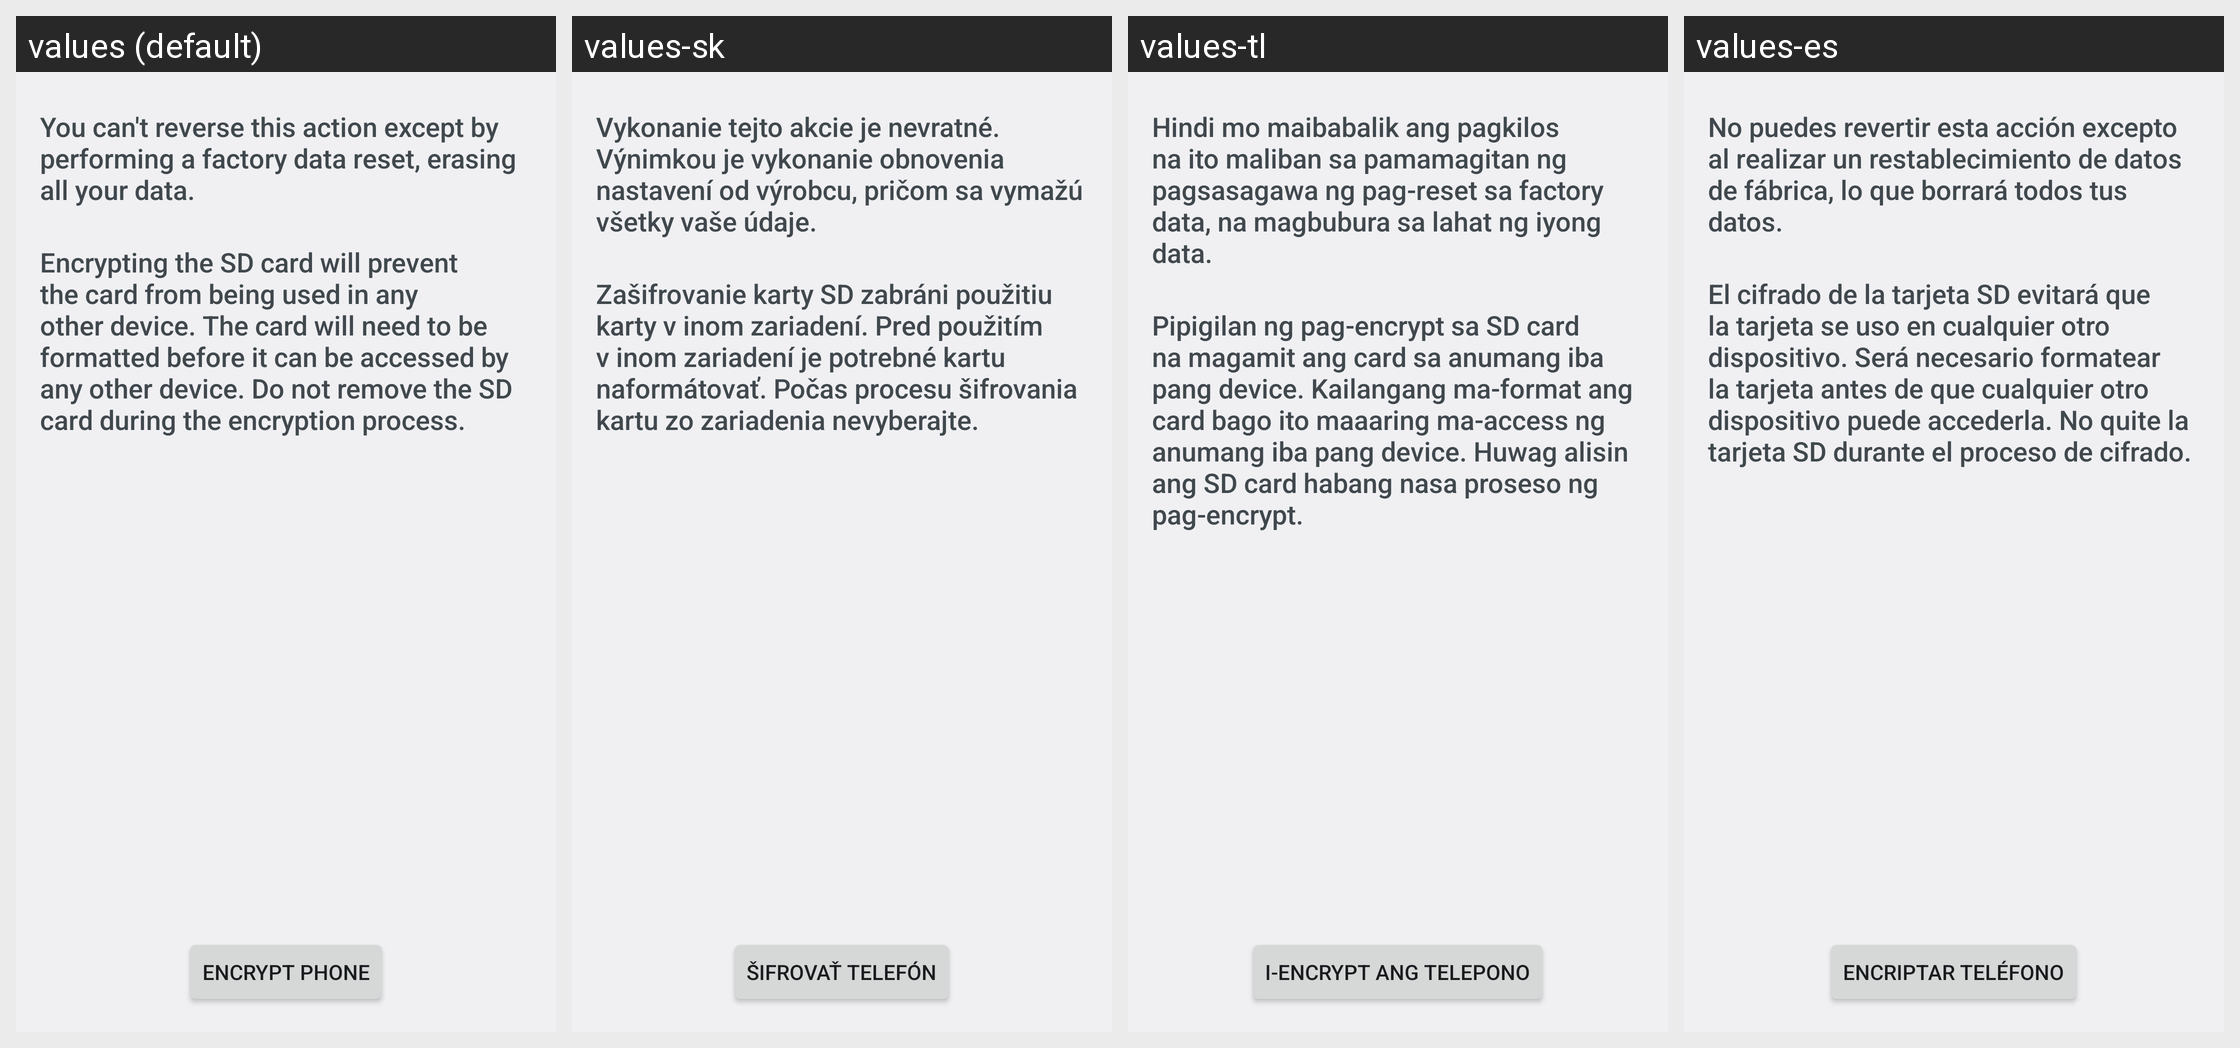

For this localized Android screen grid, give each drawn string resource with its value in every locale shown.
Android screen res/layout/crypt_keeper_confirm.xml rendered under 4 locales, left to right: values (default), values-sk, values-tl, values-es. Device: Nexus 5 (rendered at 1080×1920; each locale shown at half size, 540×960, under a caption strip naming it); theme Theme.Settings.
Other locales in the repository, not shown: values-ar, values-bs, values-ca, values-cs, values-da, values-de, values-en, values-en-rGB, values-en-rUS, values-es-rES, values-es-rUS, values-et, values-et-rEE, values-eu, values-fa, values-fi, values-fr, values-fr-rCA, values-gl, values-hr, values-hu, values-hy-rAM, values-in, values-is, values-it, values-iw, values-ja, values-jv, values-ko, values-lt, values-lv, values-ms, values-ms-rMY, values-nb, values-nl, values-pl, values-pt, values-pt-rBR, values-pt-rPT, values-ro, values-sl, values-sq, values-sr, values-su, values-sv, values-tr, values-vi, values-zh-rCN, values-zh-rHK, values-zh-rTW.
Strings drawn on this screen, with the default value and each locale's value (text and hints the layout hard-codes, and strings that could not be matched under every locale, appear in the picture but are not listed):

crypt_keeper_final_desc
  values: You can't reverse this action except by performing a factory data reset, erasing all your data.
  values-sk: Vykonanie tejto akcie je nevratné. Výnimkou je vykonanie obnovenia nastavení od výrobcu, pričom sa vymažú všetky vaše údaje.
  values-tl: Hindi mo maibabalik ang pagkilos na ito maliban sa pamamagitan ng pagsasagawa ng pag-reset sa factory data, na magbubura sa lahat ng iyong data.
  values-es: No puedes revertir esta acción excepto al realizar un restablecimiento de datos de fábrica, lo que borrará todos tus datos.

crypt_keeper_final_memory_card_text
  values: Encrypting the SD card will prevent the card from being used in any other device. The card will need to be formatted before it can be accessed by any other device. Do not remove the SD card during the encryption process.
  values-sk: Zašifrovanie karty SD zabráni použitiu karty v inom zariadení. Pred použitím v inom zariadení je potrebné kartu naformátovať. Počas procesu šifrovania kartu zo zariadenia nevyberajte.
  values-tl: Pipigilan ng pag-encrypt sa SD card na magamit ang card sa anumang iba pang device. Kailangang ma-format ang card bago ito maaaring ma-access ng anumang iba pang device. Huwag alisin ang SD card habang nasa proseso ng pag-encrypt.
  values-es: El cifrado de la tarjeta SD evitará que la tarjeta se uso en cualquier otro dispositivo. Será necesario formatear la tarjeta antes de que cualquier otro dispositivo puede accederla. No quite la tarjeta SD durante el proceso de cifrado.

crypt_keeper_button_text
  values: Encrypt phone
  values-sk: Šifrovať telefón
  values-tl: I-encrypt ang telepono
  values-es: Encriptar teléfono
